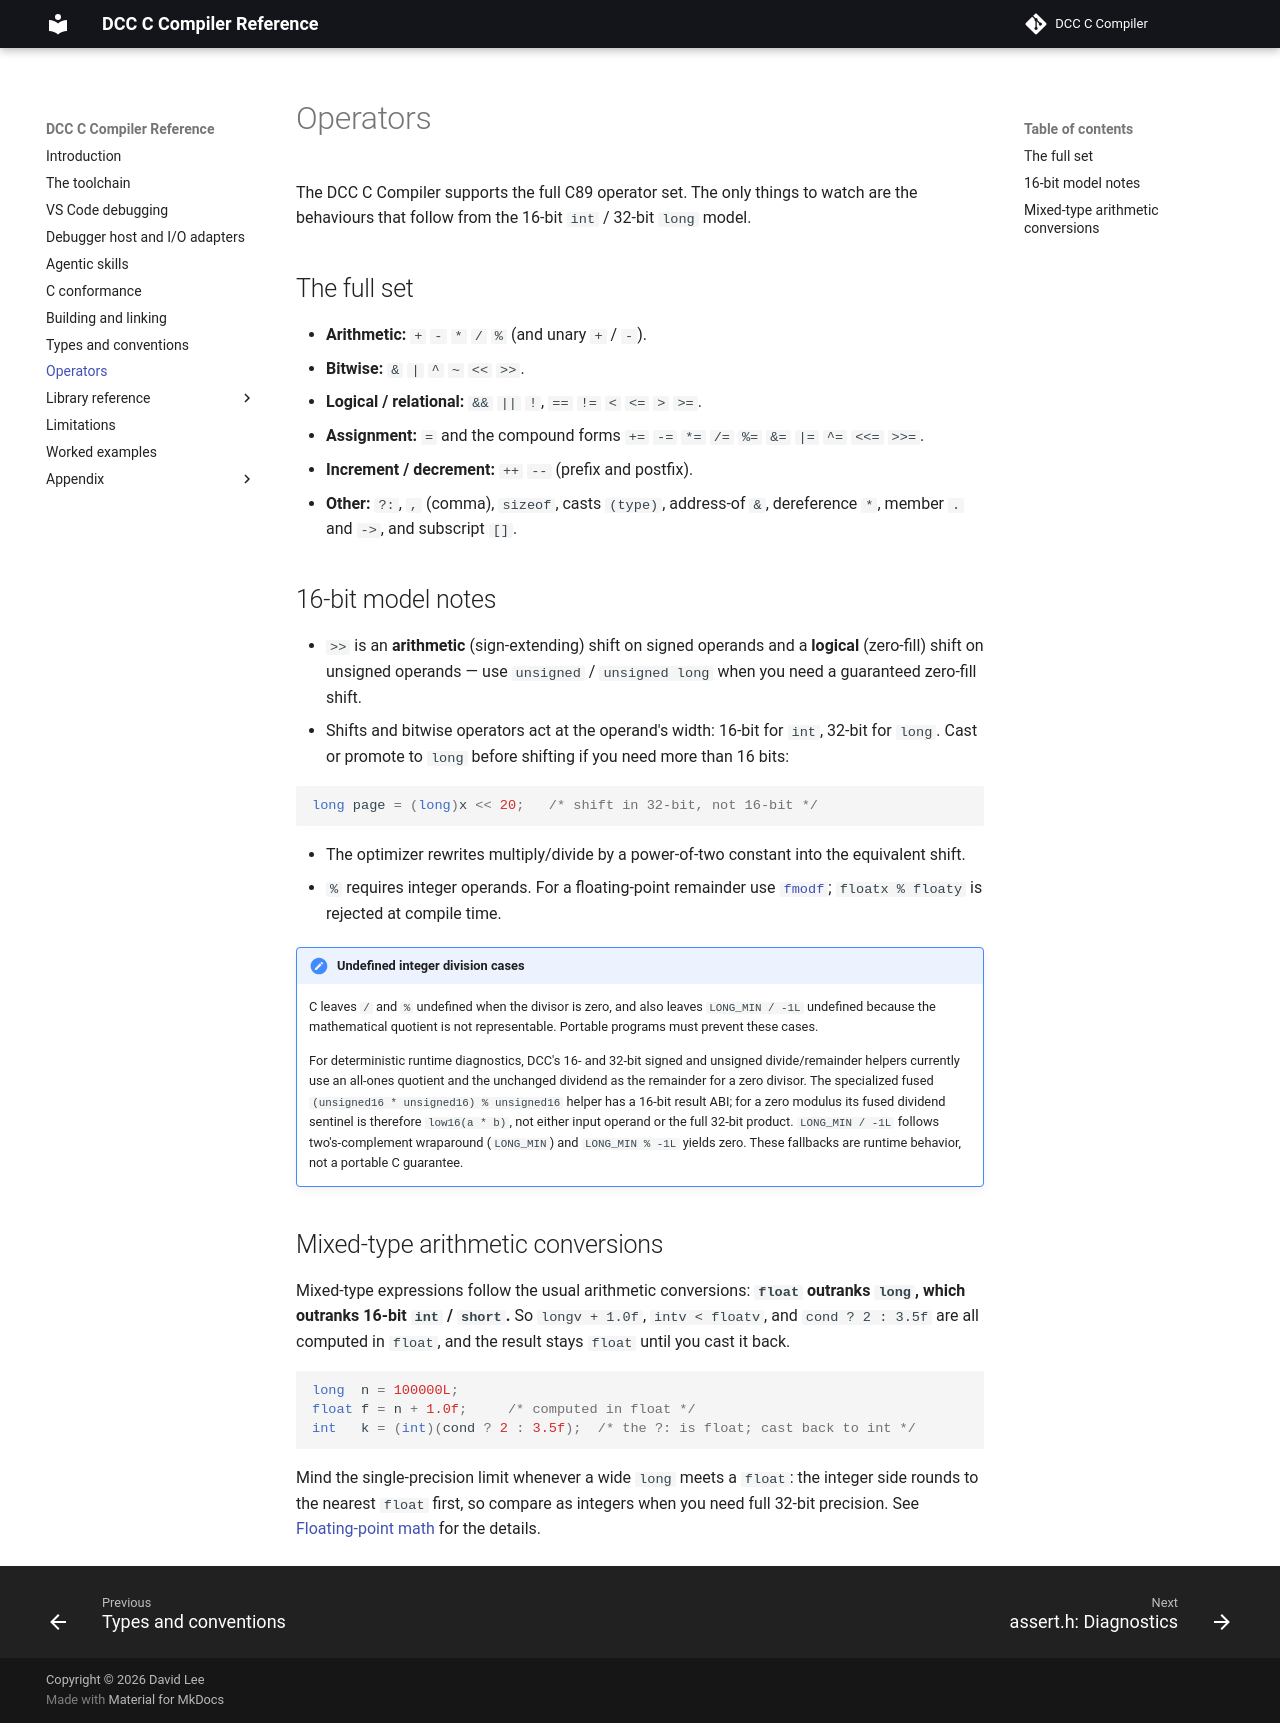

repository: gloveboxes/dcc · page: 04-operators/index.html · generator: mkdocs

# Operators

dcc supports the full C89 operator set. The only things to watch are the
behaviours that follow from the 16-bit `int` / 32-bit `long` model.

## The full set

- **Arithmetic:** `+` `-` `*` `/` `%` (and unary `+` / `-`).
- **Bitwise:** `&` `|` `^` `~` `<<` `>>`.
- **Logical / relational:** `&&` `||` `!`, `==` `!=` `<` `<=` `>` `>=`.
- **Assignment:** `=` and the compound forms `+=` `-=` `*=` `/=` `%=` `&=` `|=`
  `^=` `<<=` `>>=`.
- **Increment / decrement:** `++` `--` (prefix and postfix).
- **Other:** `?:`, `,` (comma), `sizeof`, casts `(type)`, address-of `&`,
  dereference `*`, member `.` and `->`, and subscript `[]`.

## 16-bit model notes

- `>>` is an **arithmetic** (sign-extending) shift on signed operands and a
  **logical** (zero-fill) shift on unsigned operands — use `unsigned` /
  `unsigned long` when you need a guaranteed zero-fill shift.
- Shifts and bitwise operators act at the operand's width: 16-bit for `int`,
  32-bit for `long`. Cast or promote to `long` before shifting if you need more
  than 16 bits:

  ```c
  long page = (long)x << 20;   /* shift in 32-bit, not 16-bit */
  ```

- The optimizer rewrites multiply/divide by a power-of-two constant into the
  equivalent shift.
- `%` requires integer operands. For a floating-point remainder use
  [`fmodf`](standard-lib/08-math.md); `floatx % floaty` is rejected at compile time.

## Mixed-type arithmetic conversions

Mixed-type expressions follow the usual arithmetic conversions: **`float`
outranks `long`, which outranks 16-bit `int` / `short`.** So `longv + 1.0f`,
`intv < floatv`, and `cond ? 2 : 3.5f` are all computed in `float`, and the
result stays `float` until you cast it back.

```c
long  n = 100000L;
float f = n + 1.0f;     /* computed in float */
int   k = (int)(cond ? 2 : 3.5f);  /* the ?: is float; cast back to int */
```

Mind the single-precision limit whenever a wide `long` meets a `float`: the
integer side rounds to the nearest `float` first, so compare as integers when
you need full 32-bit precision. See [Floating point math](standard-lib/08-math.md) for the
details.
